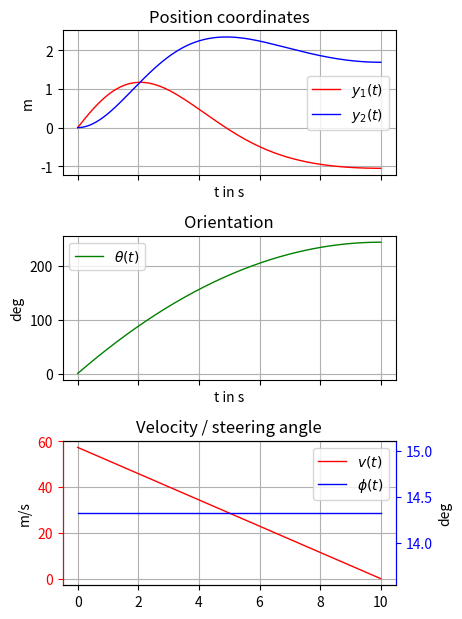

Source code (Python): (Note: this script raises an exception after producing the figure.)
# -*- coding: utf-8 -*-
import numpy as np
from numpy import cos, sin, tan
import scipy.integrate as sci
import matplotlib.pyplot as plt
import matplotlib.animation as mpla
plt.rcParams['animation.ffmpeg_path'] = 'C:\\Progs\\ffmpeg\\bin\\ffmpeg.exe'


class Parameters(object):
    pass


# Physical parameter
para = Parameters()  # instance of class Parameters
para.l = 0.3         # define car length
para.w = para.l*0.3  # define car width

# Simulation parameter
sim_para = Parameters()  # instance of class Parameters
sim_para.t0 = 0          # start time
sim_para.tend = 10       # end time
sim_para.dt = 0.04       # step-size


def ode(x, t, p):
    """Function of the robots kinematics

    Args:
        x: state
        t: time
        p(object): parameter container class

    Returns:
        dxdt: state derivative
    """
    x1, x2, x3 = x  # state vector
    u1, u2 = control(x, t)  # control vector

    # dxdt = f(x, u):
    dxdt = np.array([u1 * cos(x3),
                     u1 * sin(x3),
                     1 / p.l * u1 * tan(u2)])

    # return state derivative
    return dxdt


def control(x, t):
    """Function of the control law

    Args:
        x: state vector
        t: time

    Returns:
        u: control vector

    """
    u1 = np.maximum(0, 1.0 - 0.1*t)
    u2 = np.full(u1.shape, 0.25)
    return np.array([u1, u2]).T


def plot_data(x, u, t, fig_width, fig_height, save=False):
    """Plotting function of simulated state and actions

    Args:
        x(ndarray): state-vector trajectory
        u(ndarray): control vector trajectory
        t(ndarray): time vector
        fig_width: figure width in cm
        fig_height: figure height in cm
        save (bool) : save figure (default: False)
    Returns: None

    """
    # creating a figure with 3 subplots, that share the x-axis
    fig1, (ax1, ax2, ax3) = plt.subplots(3, sharex=True)

    # set figure size to desired values
    fig1.set_size_inches(fig_width / 2.54, fig_height / 2.54)

    # plot y_1 in subplot 1
    ax1.plot(t, x[:, 0], label='$y_1(t)$', lw=1, color='r')

    # plot y_2 in subplot 1
    ax1.plot(t, x[:, 1], label='$y_2(t)$', lw=1, color='b')

    # plot theta in subplot 2
    ax2.plot(t, np.rad2deg(x[:, 2]), label=r'$\theta(t)$', lw=1, color='g')

    # plot control in subplot 3, left axis red, right blue
    ax3.plot(t, np.rad2deg(u[:, 0]), label=r'$v(t)$', lw=1, color='r')
    ax3.tick_params(axis='y', colors='r')
    ax33 = ax3.twinx()
    ax33.plot(t, np.rad2deg(u[:, 1]), label=r'$\phi(t)$', lw=1, color='b')
    ax33.spines["left"].set_color('r')
    ax33.spines["right"].set_color('b')
    ax33.tick_params(axis='y', colors='b')

    # Grids
    ax1.grid(True)
    ax2.grid(True)
    ax3.grid(True)

    # set the labels on the x and y axis and the titles
    ax1.set_title('Position coordinates')
    ax1.set_ylabel(r'm')
    ax1.set_xlabel(r't in s')
    ax2.set_title('Orientation')
    ax2.set_ylabel(r'deg')
    ax2.set_xlabel(r't in s')
    ax3.set_title('Velocity / steering angle')
    ax3.set_ylabel(r'm/s')
    ax33.set_ylabel(r'deg')
    ax33.set_xlabel(r't in s')

    # put a legend in the plot
    ax1.legend()
    ax2.legend()
    ax3.legend()
    li3, lab3 = ax3.get_legend_handles_labels()
    li33, lab33 = ax33.get_legend_handles_labels()
    ax3.legend(li3 + li33, lab3 + lab33, loc=0)

    # automatically adjusts subplot to fit in figure window
    plt.tight_layout()

    # save the figure in the working directory
    if save:
        plt.savefig('state_trajectory.pdf')  # save output as pdf
        plt.savefig('state_trajectory.pgf')  # for easy export to LaTex
    return None


def car_animation(x, u, t, p):
    """Animation function of the car-like mobile robot

    Args:
        x(ndarray): state-vector trajectory
        u(ndarray): control vector trajectory
        t(ndarray): time vector
        p(object): parameters

    Returns: None

    """
    # Setup two empty axes with enough space around the trajectory so the car
    # can always be completely plotted. One plot holds the sketch of the car,
    # the other the curve
    dx = 1.5 * p.l
    dy = 1.5 * p.l
    fig2, ax = plt.subplots()
    ax.set_xlim([min(min(x_traj[:, 0] - dx), -dx),
                 max(max(x_traj[:, 0] + dx), dx)])
    ax.set_ylim([min(min(x_traj[:, 1] - dy), -dy),
                 max(max(x_traj[:, 1] + dy), dy)])
    ax.set_aspect('equal')
    ax.set_xlabel(r'$y_1$')
    ax.set_ylabel(r'$y_2$')

    # Axis handles
    h_x_traj_plot, = ax.plot([], [], 'b')  # state trajectory in the y1-y2-plane
    h_car, = ax.plot([], [], 'k', lw=2)    # car

    def car_plot(x, u):
        """Mapping from state x and action u to the position of the car elements

        Args:
            x: state vector
            u: action vector

        Returns:

        """
        wheel_length = 0.1 * p.l
        y1, y2, theta = x
        v, phi = u

        # define chassis lines
        chassis_y1 = [y1, y1 + p.l * cos(theta)]
        chassis_y2 = [y2, y2 + p.l * sin(theta)]

        # define lines for the front and rear axle
        rear_ax_y1 = [y1 + p.w * sin(theta), y1 - p.w * sin(theta)]
        rear_ax_y2 = [y2 - p.w * cos(theta), y2 + p.w * cos(theta)]
        front_ax_y1 = [chassis_y1[1] + p.w * sin(theta + phi),
                       chassis_y1[1] - p.w * sin(theta + phi)]
        front_ax_y2 = [chassis_y2[1] - p.w * cos(theta + phi),
                       chassis_y2[1] + p.w * cos(theta + phi)]

        # define wheel lines
        rear_l_wl_y1 = [rear_ax_y1[1] + wheel_length * cos(theta),
                        rear_ax_y1[1] - wheel_length * cos(theta)]
        rear_l_wl_y2 = [rear_ax_y2[1] + wheel_length * sin(theta),
                        rear_ax_y2[1] - wheel_length * sin(theta)]
        rear_r_wl_y1 = [rear_ax_y1[0] + wheel_length * cos(theta),
                        rear_ax_y1[0] - wheel_length * cos(theta)]
        rear_r_wl_y2 = [rear_ax_y2[0] + wheel_length * sin(theta),
                        rear_ax_y2[0] - wheel_length * sin(theta)]
        front_l_wl_y1 = [front_ax_y1[1] + wheel_length * cos(theta + phi),
                         front_ax_y1[1] - wheel_length * cos(theta + phi)]
        front_l_wl_y2 = [front_ax_y2[1] + wheel_length * sin(theta + phi),
                         front_ax_y2[1] - wheel_length * sin(theta + phi)]
        front_r_wl_y1 = [front_ax_y1[0] + wheel_length * cos(theta + phi),
                         front_ax_y1[0] - wheel_length * cos(theta + phi)]
        front_r_wl_y2 = [front_ax_y2[0] + wheel_length * sin(theta + phi),
                         front_ax_y2[0] - wheel_length * sin(theta + phi)]

        # empty value (to disconnect points, define where no line should be plotted)
        empty = [np.nan, np.nan]

        # concatenate set of coordinates
        data_y1 = [rear_ax_y1, empty, front_ax_y1, empty, chassis_y1,
                   empty, rear_l_wl_y1, empty, rear_r_wl_y1,
                   empty, front_l_wl_y1, empty, front_r_wl_y1]
        data_y2 = [rear_ax_y2, empty, front_ax_y2, empty, chassis_y2,
                   empty, rear_l_wl_y2, empty, rear_r_wl_y2,
                   empty, front_l_wl_y2, empty, front_r_wl_y2]

        # set data
        h_car.set_data(data_y1, data_y2)

    def init():
        """Initialize plot objects that change during animation.
           Only required for blitting to give a clean slate.

        Returns:

        """
        h_x_traj_plot.set_data([], [])
        h_car.set_data([], [])
        return h_x_traj_plot, h_car

    def animate(i):
        """Defines what should be animated

        Args:
            i: frame number

        Returns:

        """
        k = i % len(t)
        ax.set_title('Time (s): ' + str(t[k]), loc='left')
        h_x_traj_plot.set_xdata(x[0:k, 0])
        h_x_traj_plot.set_ydata(x[0:k, 1])
        car_plot(x[k, :], control(x[k, :], t[k]))
        return h_x_traj_plot, h_car

    ani = mpla.FuncAnimation(fig2, animate, init_func=init, frames=len(t) + 1,
                             interval=(t[1] - t[0]) * 1000,
                             blit=False)

    ani.save('animation.mp4', writer='ffmpg', fps=1 / (t[1] - t[0]))
    plt.show()
    return None


# time vector
tt = np.arange(sim_para.t0, sim_para.tend + sim_para.dt, sim_para.dt)

# initial state
x0 = [0, 0, 0]

# simulation
sol = sci.solve_ivp(lambda t, x: ode(x, t, para), (sim_para.t0, sim_para.tend), x0, method='RK45',t_eval=tt)
x_traj = sol.y.T # size = len(x) x len(tt) (.T -> transpose)
u_traj = control(x_traj, tt)

# plot
plot_data(x_traj, u_traj, tt, 12, 16, save=True)

# animation
car_animation(x_traj, u_traj, tt, para)

plt.show()